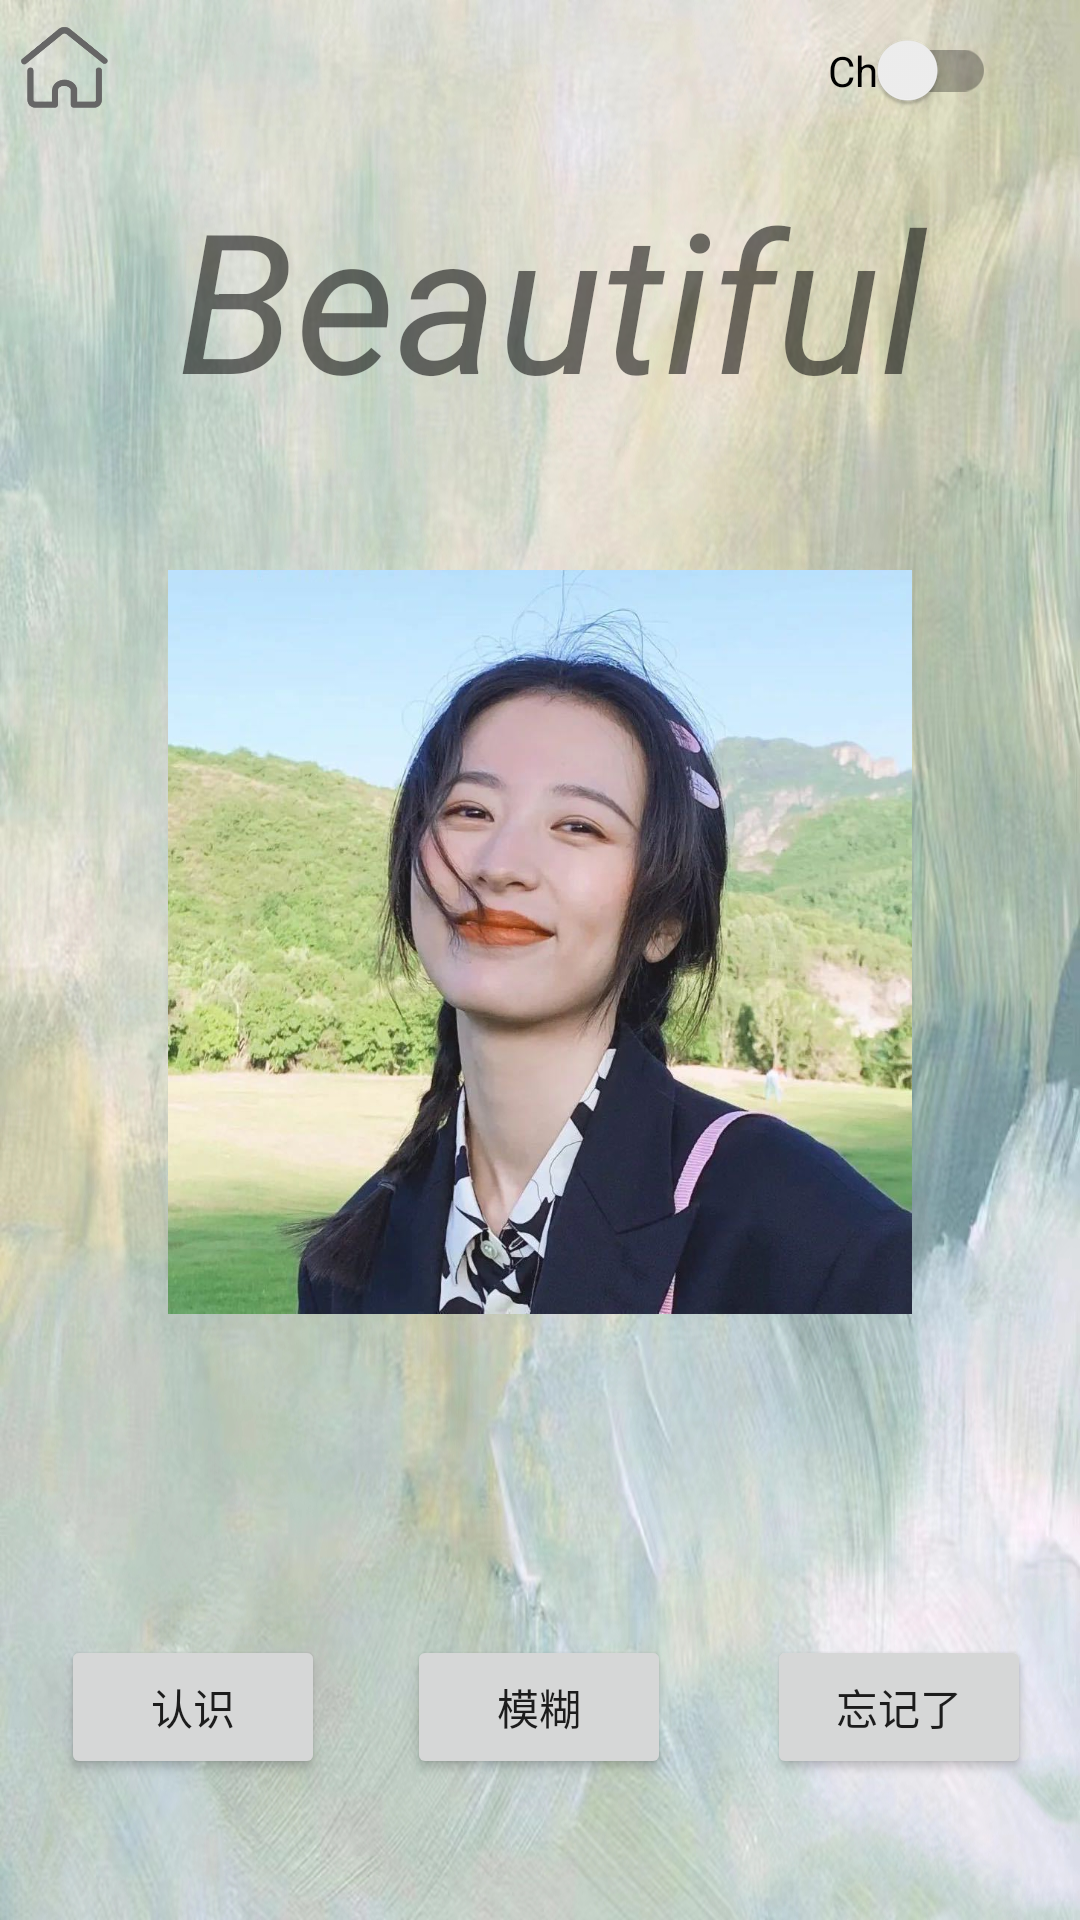

The Android layout XML behind this screen, and the referenced resources:
<!-- AndroidManifest.xml: application theme Theme.Success -->
<!-- res/layout/english_test.xml -->
<?xml version="1.0" encoding="utf-8"?>
<androidx.constraintlayout.widget.ConstraintLayout xmlns:android="http://schemas.android.com/apk/res/android"
    xmlns:app="http://schemas.android.com/apk/res-auto"
    xmlns:tools="http://schemas.android.com/tools"
    android:layout_width="match_parent"
    android:layout_height="match_parent"
    android:background="@drawable/green">

    <ImageView
        android:id="@+id/backToHome_english"
        android:layout_width="33dp"
        android:layout_height="41dp"
        android:layout_marginStart="5dp"
        android:layout_marginTop="2dp"
        android:src="@drawable/home"
        app:layout_constraintStart_toStartOf="parent"
        app:layout_constraintTop_toTopOf="parent" />

    <androidx.appcompat.widget.SwitchCompat
        android:id="@+id/showAns"
        android:layout_width="wrap_content"
        android:layout_height="0dp"
        android:layout_marginEnd="28dp"
        android:layout_marginBottom="73dp"
        android:layout_weight="1"
        android:text="Ch"
        app:layout_constraintBottom_toTopOf="@+id/wordPicture"
        app:layout_constraintEnd_toEndOf="parent"
        app:layout_constraintTop_toTopOf="parent"
        app:layout_constraintVertical_bias="0.0" />

    <ImageView
        android:id="@+id/wordPicture"
        android:layout_width="0dp"
        android:layout_height="0dp"
        android:layout_marginStart="56dp"
        android:layout_marginTop="120dp"
        android:layout_marginEnd="56dp"
        android:layout_marginBottom="37dp"
        android:layout_weight="1"
        android:src="@drawable/beautiful"
        app:layout_constraintBottom_toTopOf="@+id/correct"
        app:layout_constraintEnd_toEndOf="parent"
        app:layout_constraintStart_toStartOf="parent"
        app:layout_constraintTop_toTopOf="parent" />

    <Button
        android:id="@+id/correct"
        android:layout_width="wrap_content"
        android:layout_height="wrap_content"
        android:layout_marginStart="4dp"
        android:layout_marginEnd="11dp"
        android:layout_marginBottom="47dp"
        android:text="认识"
        app:layout_constraintBottom_toBottomOf="parent"
        app:layout_constraintEnd_toStartOf="@+id/vague"
        app:layout_constraintStart_toStartOf="parent"
        app:layout_constraintTop_toBottomOf="@+id/wordPicture" />

    <Button
        android:id="@+id/vague"
        android:layout_width="wrap_content"
        android:layout_height="wrap_content"
        android:layout_marginEnd="16dp"
        android:text="模糊"
        app:layout_constraintBottom_toBottomOf="@+id/correct"
        app:layout_constraintEnd_toStartOf="@+id/forget"
        app:layout_constraintStart_toEndOf="@+id/correct"
        app:layout_constraintTop_toTopOf="@+id/correct" />

    <Button
        android:id="@+id/forget"
        android:layout_width="wrap_content"
        android:layout_height="wrap_content"
        android:text="忘记了"
        app:layout_constraintBottom_toBottomOf="@+id/vague"
        app:layout_constraintEnd_toEndOf="parent"
        app:layout_constraintStart_toEndOf="@+id/vague"
        app:layout_constraintTop_toTopOf="@+id/vague" />

    <ScrollView
        android:layout_width="404dp"
        android:layout_height="145dp"
        android:layout_marginTop="56dp"
        app:layout_constraintEnd_toEndOf="parent"
        app:layout_constraintHorizontal_bias="0.428"
        app:layout_constraintStart_toStartOf="parent"
        app:layout_constraintTop_toTopOf="parent">

        <LinearLayout
            android:layout_width="match_parent"
            android:layout_height="wrap_content"
            android:orientation="vertical">

            <TextView
                android:id="@+id/English"
                android:layout_width="match_parent"
                android:layout_height="wrap_content"
                android:layout_gravity="center"
                android:gravity="center"
                android:text="Beautiful"
                android:textSize="65sp"
                android:textStyle="italic" />
        </LinearLayout>
    </ScrollView>

</androidx.constraintlayout.widget.ConstraintLayout>
<!-- resources referenced by this layout -->
<resources>
  <!-- drawable beautiful: jpg bitmap (drawable, 103370 bytes) -->
  <!-- drawable green: jpg bitmap (drawable, 665716 bytes) -->
  <!-- drawable home: png bitmap (drawable, 5883 bytes) -->
  <style name="Theme.Success" parent="Theme.MaterialComponents.DayNight.DarkActionBar">
          
          <item name="colorPrimary">@color/purple_500</item>
          <item name="colorPrimaryVariant">@color/purple_700</item>
          <item name="colorOnPrimary">@color/white</item>
          
          <item name="colorSecondary">@color/teal_200</item>
          <item name="colorSecondaryVariant">@color/teal_700</item>
          <item name="colorOnSecondary">@color/black</item>
          
          <item name="android:statusBarColor">?attr/colorPrimaryVariant</item>
          
      </style>
  <!-- not gathered from this repository: default colours our renderer supplied (Android Studio template values) -->
  <color name="purple_500">#FF6200EE</color>
  <color name="purple_700">#FF3700B3</color>
  <color name="teal_200">#FF03DAC5</color>
  <color name="teal_700">#FF018786</color>
  <color name="black">#FF000000</color>
  <color name="white">#FFFFFFFF</color>
</resources>
